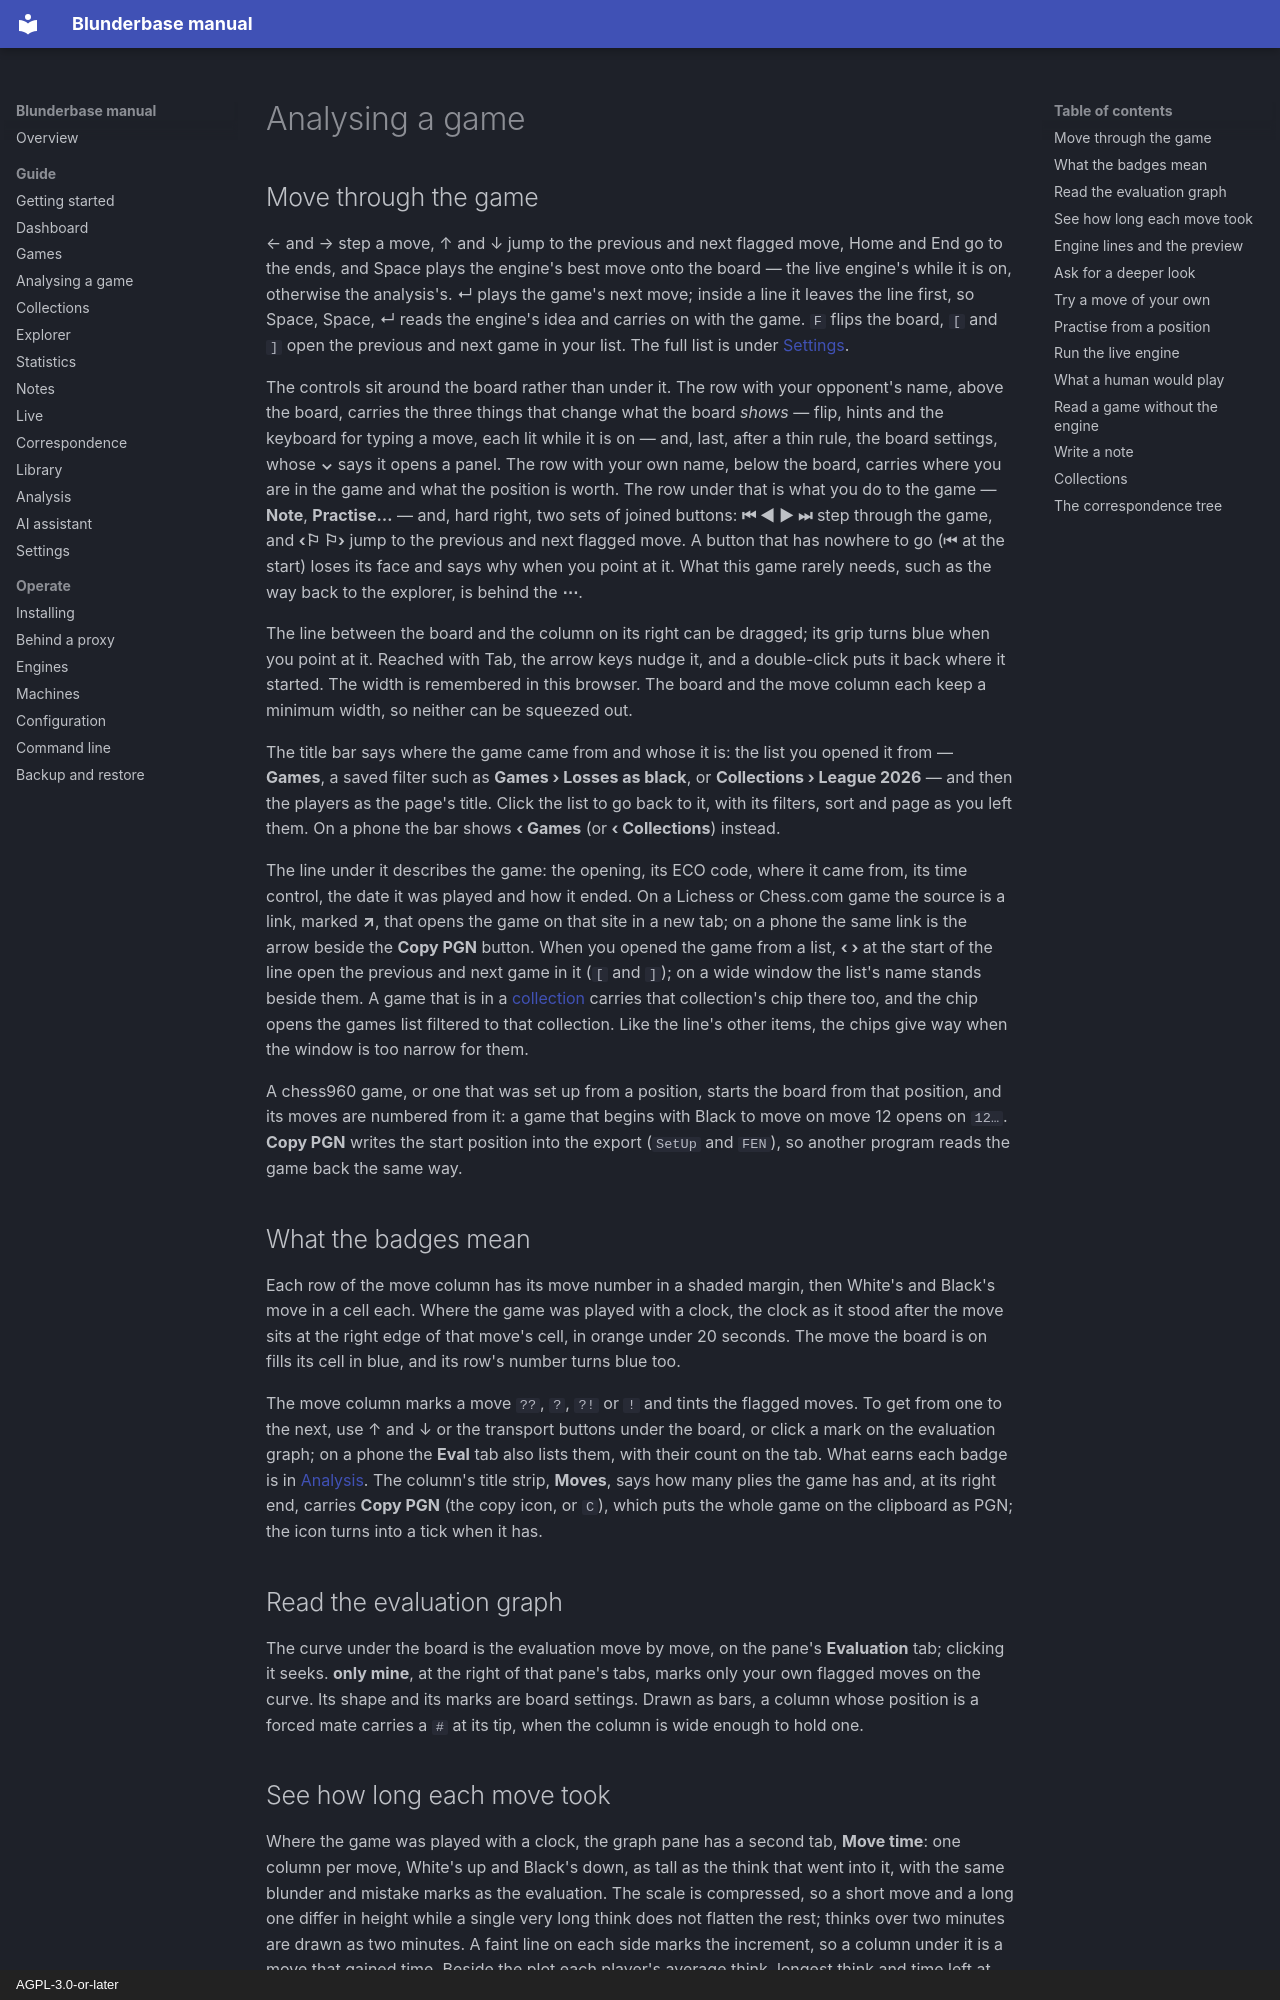

repository: philphilphil/blunderbase · page: en/guide/game/index.html · generator: mkdocs · copyright: AGPL-3.0-or-later

# Analysing a game

## Move through the game

← and → step a move, ↑ and ↓ jump to the previous and next flagged move, Home and End go
to the ends, and Space plays the engine's best move onto the board — the live engine's
while it is on, otherwise the analysis's. ↵ plays the game's next move; inside a line it
leaves the line first, so Space, Space, ↵ reads the engine's idea and carries on with the
game. `F` flips the board, `[` and `]` open the
previous and next game in your list. The full list is under [Settings](settings.md).

The controls sit around the board rather than under it. The row with your opponent's name,
above the board, carries the three things that change what the board *shows* — flip, hints
and the keyboard for typing a move, each lit while it is on — and, last, after a thin rule,
the board settings, whose **⌄** says it opens a panel. The row with your own name, below
the board, carries where you are in the game and what the position is worth. The row under
that is what you do to the game — **Note**, **Practise…** — and, hard right, two sets of
joined buttons: **⏮ ◀ ▶ ⏭** step through the game, and **‹⚐ ⚐›** jump to the previous and
next flagged move. A button that has nowhere to go (⏮ at the start) loses its face and says
why when you point at it. What this game rarely needs, such as the way back to the
explorer, is behind the **⋯**.

The line between the board and the column on its right can be dragged; its grip turns blue
when you point at it. Reached with Tab, the arrow keys nudge it, and a double-click puts it
back where it started. The width is remembered in this browser. The board and the move
column each keep a minimum width, so neither can be squeezed out.

The title bar says where the game came from and whose it is: the list you opened it from —
**Games**, a saved filter such as **Games › Losses as black**, or **Collections › League
2026** — and then the players as the page's title. Click the list to go back to it, with
its filters, sort and page as you left them. On a phone the bar shows **‹ Games** (or
**‹ Collections**) instead.

The line under it describes the game: the opening, its ECO code, where it came from, its
time control, the date it was played and how it ended. On a Lichess or Chess.com game the
source is a link, marked **↗**, that opens the game on that site in a new tab; on a phone
the same link is the arrow beside the **Copy PGN** button.
When you opened the game from a list, **‹ ›** at the start of the line open the previous
and next game in it (`[` and `]`); on a wide window the list's name stands beside them.
A game that is in a [collection](collections.md) carries that collection's chip there
too, and the chip opens the games list filtered to that collection. Like the line's other items, the chips give
way when the window is too narrow for them.

A chess960 game, or one that was set up from a position, starts the board from that
position, and its moves are numbered from it: a game that begins with Black to move on move
12 opens on `12…`. **Copy PGN** writes the start position into the export (`SetUp` and
`FEN`), so another program reads the game back the same way.

## What the badges mean

Each row of the move column has its move number in a shaded margin, then White's and
Black's move in a cell each. Where the game was played with a clock, the clock as it stood
after the move sits at the right edge of that move's cell, in orange under 20 seconds. The
move the board is on fills its cell in blue, and its row's number turns blue too.

The move column marks a move `??`, `?`, `?!` or `!` and tints the flagged moves. To get from
one to the next, use ↑ and ↓ or the transport buttons under the board, or click a mark on the
evaluation graph; on a phone the **Eval** tab also lists them, with their count on the tab.
What earns each badge is in [Analysis](analysis.md). The column's title strip, **Moves**,
says how many plies the game has and, at its right end, carries **Copy PGN** (the copy
icon, or `C`), which puts the whole game on the clipboard as PGN; the icon turns into a
tick when it has.

## Read the evaluation graph

The curve under the board is the evaluation move by move, on the pane's **Evaluation**
tab; clicking it seeks. **only mine**, at the right of that pane's tabs, marks only your
own flagged moves on the curve. Its shape and its marks are board settings. Drawn as bars,
a column whose position is a forced mate carries a `#` at its tip, when the column is wide
enough to hold one.
